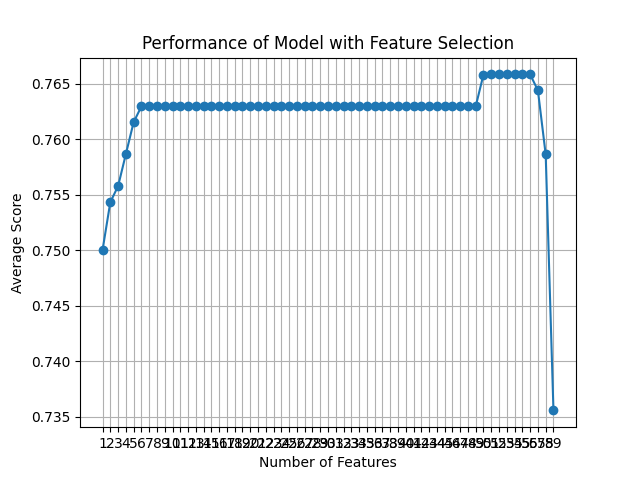

The table this chart was drawn from, first rows:
feature_idx, cv_scores, avg_score, feature_names, ci_bound, std_dev, std_err
(0, 1, 2, 3, 4, 5, 6, 7, 8, 9, 10, 11, 1…, [0.73571429 0.76258993 0.71223022 0.7769…, 0.75, ('B', 'C', 'F', 'H', 'L', 'M', 'N', 'O',…, 0.02973, 0.02313, 0.01157
(0, 2, 3, 4, 5, 6, 7, 8, 9, 10, 11, 12, …, [0.73571429 0.76258993 0.71942446 0.7697…, 0.7543, ('B', 'F', 'H', 'L', 'M', 'N', 'O', 'U',…, 0.03021, 0.02351, 0.01175
(0, 2, 3, 4, 5, 6, 7, 8, 9, 10, 11, 12, …, [0.73571429 0.76978417 0.71223022 0.7769…, 0.7558, ('B', 'F', 'H', 'L', 'M', 'N', 'O', 'U',…, 0.0352, 0.02739, 0.01369
(0, 2, 3, 4, 5, 6, 7, 8, 9, 10, 11, 12, …, [0.72857143 0.76978417 0.71942446 0.7913…, 0.7587, ('B', 'F', 'H', 'L', 'M', 'N', 'O', 'U',…, 0.03764, 0.02929, 0.01464
(0, 2, 3, 4, 6, 7, 8, 9, 10, 11, 12, 13,…, [0.73571429 0.77697842 0.71942446 0.7913…, 0.7615, ('B', 'F', 'H', 'L', 'N', 'O', 'U', 'AC'…, 0.03672, 0.02857, 0.01428
(0, 2, 3, 4, 6, 7, 8, 9, 10, 11, 12, 13,…, [0.74285714 0.77697842 0.71942446 0.7913…, 0.763, ('B', 'F', 'H', 'L', 'N', 'O', 'U', 'AC'…, 0.03521, 0.0274, 0.0137
(0, 2, 3, 4, 6, 7, 8, 9, 10, 11, 12, 13,…, [0.74285714 0.77697842 0.71942446 0.7913…, 0.763, ('B', 'F', 'H', 'L', 'N', 'O', 'U', 'AC'…, 0.03521, 0.0274, 0.0137
(0, 2, 3, 4, 6, 7, 8, 9, 10, 11, 12, 13,…, [0.74285714 0.77697842 0.71942446 0.7913…, 0.763, ('B', 'F', 'H', 'L', 'N', 'O', 'U', 'AC'…, 0.03521, 0.0274, 0.0137
(0, 2, 3, 4, 6, 7, 8, 9, 10, 11, 12, 13,…, [0.74285714 0.77697842 0.71942446 0.7913…, 0.763, ('B', 'F', 'H', 'L', 'N', 'O', 'U', 'AC'…, 0.03521, 0.0274, 0.0137
(0, 2, 3, 4, 6, 7, 8, 9, 10, 11, 12, 13,…, [0.74285714 0.77697842 0.71942446 0.7913…, 0.763, ('B', 'F', 'H', 'L', 'N', 'O', 'U', 'AC'…, 0.03521, 0.0274, 0.0137
(0, 2, 3, 4, 6, 7, 8, 9, 10, 11, 12, 13,…, [0.74285714 0.77697842 0.71942446 0.7913…, 0.763, ('B', 'F', 'H', 'L', 'N', 'O', 'U', 'AC'…, 0.03521, 0.0274, 0.0137
(0, 2, 3, 4, 6, 7, 8, 9, 10, 11, 12, 13,…, [0.74285714 0.77697842 0.71942446 0.7913…, 0.763, ('B', 'F', 'H', 'L', 'N', 'O', 'U', 'AC'…, 0.03521, 0.0274, 0.0137
(0, 2, 3, 4, 6, 7, 8, 9, 10, 11, 12, 13,…, [0.74285714 0.77697842 0.71942446 0.7913…, 0.763, ('B', 'F', 'H', 'L', 'N', 'O', 'U', 'AC'…, 0.03521, 0.0274, 0.0137
(0, 2, 3, 4, 6, 7, 8, 9, 10, 11, 12, 13,…, [0.74285714 0.77697842 0.71942446 0.7913…, 0.763, ('B', 'F', 'H', 'L', 'N', 'O', 'U', 'AC'…, 0.03521, 0.0274, 0.0137
(0, 2, 3, 4, 6, 7, 8, 9, 10, 11, 12, 13,…, [0.74285714 0.77697842 0.71942446 0.7913…, 0.763, ('B', 'F', 'H', 'L', 'N', 'O', 'U', 'AC'…, 0.03521, 0.0274, 0.0137
(0, 2, 3, 4, 6, 7, 8, 9, 10, 11, 12, 13,…, [0.74285714 0.77697842 0.71942446 0.7913…, 0.763, ('B', 'F', 'H', 'L', 'N', 'O', 'U', 'AC'…, 0.03521, 0.0274, 0.0137
(0, 2, 3, 4, 6, 7, 8, 9, 10, 11, 12, 13,…, [0.74285714 0.77697842 0.71942446 0.7913…, 0.763, ('B', 'F', 'H', 'L', 'N', 'O', 'U', 'AC'…, 0.03521, 0.0274, 0.0137
(0, 2, 3, 4, 6, 7, 8, 9, 10, 11, 12, 13,…, [0.74285714 0.77697842 0.71942446 0.7913…, 0.763, ('B', 'F', 'H', 'L', 'N', 'O', 'U', 'AC'…, 0.03521, 0.0274, 0.0137
(0, 2, 3, 4, 6, 7, 8, 9, 10, 11, 12, 13,…, [0.74285714 0.77697842 0.71942446 0.7913…, 0.763, ('B', 'F', 'H', 'L', 'N', 'O', 'U', 'AC'…, 0.03521, 0.0274, 0.0137
(0, 2, 3, 4, 6, 7, 8, 9, 10, 11, 12, 13,…, [0.74285714 0.77697842 0.71942446 0.7913…, 0.763, ('B', 'F', 'H', 'L', 'N', 'O', 'U', 'AC'…, 0.03521, 0.0274, 0.0137
(0, 2, 3, 4, 6, 7, 8, 9, 10, 11, 12, 13,…, [0.74285714 0.77697842 0.71942446 0.7913…, 0.763, ('B', 'F', 'H', 'L', 'N', 'O', 'U', 'AC'…, 0.03521, 0.0274, 0.0137
(0, 2, 3, 4, 6, 7, 8, 9, 10, 11, 12, 13,…, [0.74285714 0.77697842 0.71942446 0.7913…, 0.763, ('B', 'F', 'H', 'L', 'N', 'O', 'U', 'AC'…, 0.03521, 0.0274, 0.0137
(0, 2, 3, 4, 6, 7, 8, 9, 10, 11, 12, 13,…, [0.74285714 0.77697842 0.71942446 0.7913…, 0.763, ('B', 'F', 'H', 'L', 'N', 'O', 'U', 'AC'…, 0.03521, 0.0274, 0.0137
(0, 2, 3, 4, 6, 7, 8, 9, 10, 11, 12, 13,…, [0.74285714 0.77697842 0.71942446 0.7913…, 0.763, ('B', 'F', 'H', 'L', 'N', 'O', 'U', 'AC'…, 0.03521, 0.0274, 0.0137
(0, 2, 3, 4, 6, 7, 8, 9, 10, 11, 12, 13,…, [0.74285714 0.77697842 0.71942446 0.7913…, 0.763, ('B', 'F', 'H', 'L', 'N', 'O', 'U', 'AC'…, 0.03521, 0.0274, 0.0137
(0, 2, 3, 4, 6, 7, 8, 9, 10, 11, 12, 13,…, [0.74285714 0.77697842 0.71942446 0.7913…, 0.763, ('B', 'F', 'H', 'L', 'N', 'O', 'U', 'AC'…, 0.03521, 0.0274, 0.0137
(0, 2, 3, 4, 6, 7, 8, 9, 10, 11, 12, 13,…, [0.74285714 0.77697842 0.71942446 0.7913…, 0.763, ('B', 'F', 'H', 'L', 'N', 'O', 'U', 'AC'…, 0.03521, 0.0274, 0.0137
(0, 2, 3, 4, 6, 7, 8, 9, 10, 11, 12, 13,…, [0.74285714 0.77697842 0.71942446 0.7913…, 0.763, ('B', 'F', 'H', 'L', 'N', 'O', 'U', 'AC'…, 0.03521, 0.0274, 0.0137
(0, 2, 3, 4, 6, 7, 8, 9, 10, 11, 12, 13,…, [0.74285714 0.77697842 0.71942446 0.7913…, 0.763, ('B', 'F', 'H', 'L', 'N', 'O', 'U', 'AC'…, 0.03521, 0.0274, 0.0137
(0, 2, 3, 4, 6, 7, 8, 9, 10, 11, 12, 13,…, [0.74285714 0.77697842 0.71942446 0.7913…, 0.763, ('B', 'F', 'H', 'L', 'N', 'O', 'U', 'AC'…, 0.03521, 0.0274, 0.0137
(0, 2, 3, 4, 6, 7, 8, 9, 10, 11, 12, 13,…, [0.74285714 0.77697842 0.71942446 0.7913…, 0.763, ('B', 'F', 'H', 'L', 'N', 'O', 'U', 'AC'…, 0.03521, 0.0274, 0.0137
(0, 2, 3, 4, 6, 7, 8, 9, 10, 11, 12, 13,…, [0.74285714 0.77697842 0.71942446 0.7913…, 0.763, ('B', 'F', 'H', 'L', 'N', 'O', 'U', 'AC'…, 0.03521, 0.0274, 0.0137
(0, 2, 3, 4, 6, 7, 8, 9, 10, 11, 12, 13,…, [0.74285714 0.77697842 0.71942446 0.7913…, 0.763, ('B', 'F', 'H', 'L', 'N', 'O', 'U', 'AC'…, 0.03521, 0.0274, 0.0137
(0, 2, 3, 4, 6, 7, 8, 9, 10, 11, 12, 13,…, [0.74285714 0.77697842 0.71942446 0.7913…, 0.763, ('B', 'F', 'H', 'L', 'N', 'O', 'U', 'AC'…, 0.03521, 0.0274, 0.0137
(0, 2, 3, 4, 6, 7, 8, 9, 10, 11, 12, 13,…, [0.74285714 0.77697842 0.71942446 0.7913…, 0.763, ('B', 'F', 'H', 'L', 'N', 'O', 'U', 'AC'…, 0.03521, 0.0274, 0.0137
(0, 2, 3, 4, 6, 7, 8, 9, 10, 11, 12, 13,…, [0.74285714 0.77697842 0.71942446 0.7913…, 0.763, ('B', 'F', 'H', 'L', 'N', 'O', 'U', 'AC'…, 0.03521, 0.0274, 0.0137
(0, 2, 3, 4, 6, 7, 8, 9, 10, 11, 12, 13,…, [0.74285714 0.77697842 0.71942446 0.7913…, 0.763, ('B', 'F', 'H', 'L', 'N', 'O', 'U', 'AC'…, 0.03521, 0.0274, 0.0137
(0, 2, 3, 4, 6, 7, 8, 9, 10, 11, 12, 13,…, [0.74285714 0.77697842 0.71942446 0.7913…, 0.763, ('B', 'F', 'H', 'L', 'N', 'O', 'U', 'AC'…, 0.03521, 0.0274, 0.0137
(0, 2, 3, 4, 6, 7, 8, 9, 10, 11, 12, 13,…, [0.74285714 0.77697842 0.71942446 0.7913…, 0.763, ('B', 'F', 'H', 'L', 'N', 'O', 'U', 'AC'…, 0.03521, 0.0274, 0.0137
(0, 2, 3, 4, 6, 7, 8, 9, 10, 11, 12, 13,…, [0.74285714 0.77697842 0.71942446 0.7913…, 0.763, ('B', 'F', 'H', 'L', 'N', 'O', 'U', 'AC'…, 0.03521, 0.0274, 0.0137
(0, 2, 3, 4, 6, 7, 8, 9, 10, 11, 12, 13,…, [0.74285714 0.77697842 0.71942446 0.7913…, 0.763, ('B', 'F', 'H', 'L', 'N', 'O', 'U', 'AC'…, 0.03521, 0.0274, 0.0137
(0, 2, 3, 4, 6, 7, 8, 9, 10, 11, 12, 13,…, [0.74285714 0.77697842 0.71942446 0.7913…, 0.763, ('B', 'F', 'H', 'L', 'N', 'O', 'U', 'AC'…, 0.03521, 0.0274, 0.0137
(0, 2, 3, 4, 6, 7, 8, 9, 10, 11, 12, 13,…, [0.74285714 0.77697842 0.71942446 0.7913…, 0.763, ('B', 'F', 'H', 'L', 'N', 'O', 'U', 'AC'…, 0.03521, 0.0274, 0.0137
(0, 2, 3, 4, 6, 7, 8, 9, 10, 12, 13, 14,…, [0.74285714 0.77697842 0.71942446 0.7913…, 0.763, ('B', 'F', 'H', 'L', 'N', 'O', 'U', 'AC'…, 0.03521, 0.0274, 0.0137
(0, 2, 3, 4, 6, 7, 8, 9, 12, 13, 14, 25,…, [0.74285714 0.77697842 0.71942446 0.7913…, 0.763, ('B', 'F', 'H', 'L', 'N', 'O', 'U', 'AC'…, 0.03521, 0.0274, 0.0137
(0, 2, 3, 4, 7, 8, 9, 12, 13, 14, 25, 54…, [0.74285714 0.77697842 0.71942446 0.7913…, 0.763, ('B', 'F', 'H', 'L', 'O', 'U', 'AC', 'AN…, 0.03521, 0.0274, 0.0137
(0, 3, 4, 7, 8, 9, 12, 13, 14, 25, 54, 5…, [0.74285714 0.77697842 0.71942446 0.7913…, 0.763, ('B', 'H', 'L', 'O', 'U', 'AC', 'AN', 'A…, 0.03521, 0.0274, 0.0137
(0, 3, 4, 7, 8, 9, 13, 14, 25, 54, 56, 5…, [0.74285714 0.77697842 0.71942446 0.7913…, 0.763, ('B', 'H', 'L', 'O', 'U', 'AC', 'AO', 'A…, 0.03521, 0.0274, 0.0137
(0, 3, 4, 7, 8, 13, 14, 25, 54, 56, 57), [0.74285714 0.77697842 0.71942446 0.7913…, 0.763, ('B', 'H', 'L', 'O', 'U', 'AO', 'AP', 'B…, 0.03521, 0.0274, 0.0137
(0, 2, 3, 7, 9, 13, 14, 54, 56, 57), [0.75       0.77697842 0.73381295 0.7841…, 0.7658, ('B', 'F', 'H', 'O', 'AC', 'AO', 'AP', '…, 0.02617, 0.02036, 0.01018
(0, 2, 3, 7, 9, 26, 54, 56, 57), [0.74285714 0.77697842 0.74100719 0.7841…, 0.7658, ('B', 'F', 'H', 'O', 'AC', 'BP', '43', '…, 0.02532, 0.0197, 0.009852
(0, 2, 3, 7, 26, 54, 56, 57), [0.74285714 0.77697842 0.74100719 0.7841…, 0.7658, ('B', 'F', 'H', 'O', 'BP', '43', '44', '…, 0.02532, 0.0197, 0.009852
(0, 2, 3, 26, 54, 56, 57), [0.74285714 0.77697842 0.74100719 0.7841…, 0.7658, ('B', 'F', 'H', 'BP', '43', '44', '51'), 0.02532, 0.0197, 0.009852
(0, 2, 26, 54, 56, 57), [0.74285714 0.77697842 0.74100719 0.7841…, 0.7658, ('B', 'F', 'BP', '43', '44', '51'), 0.02532, 0.0197, 0.009852
(0, 26, 54, 56, 57), [0.74285714 0.77697842 0.74100719 0.7841…, 0.7658, ('B', 'BP', '43', '44', '51'), 0.02532, 0.0197, 0.009852
(0, 54, 56, 57), [0.74285714 0.77697842 0.74100719 0.7841…, 0.7658, ('B', '43', '44', '51'), 0.02532, 0.0197, 0.009852
(54, 56, 57), [0.74285714 0.76978417 0.74100719 0.7841…, 0.7644, ('43', '44', '51'), 0.02454, 0.01909, 0.009545
(55, 57), [0.75       0.75539568 0.74100719 0.7841…, 0.7586, ('24', '51'), 0.01875, 0.01458, 0.007292
(57,), [0.77142857 0.70503597 0.71942446 0.7338…, 0.7356, ('51',), 0.02954, 0.02298, 0.01149
